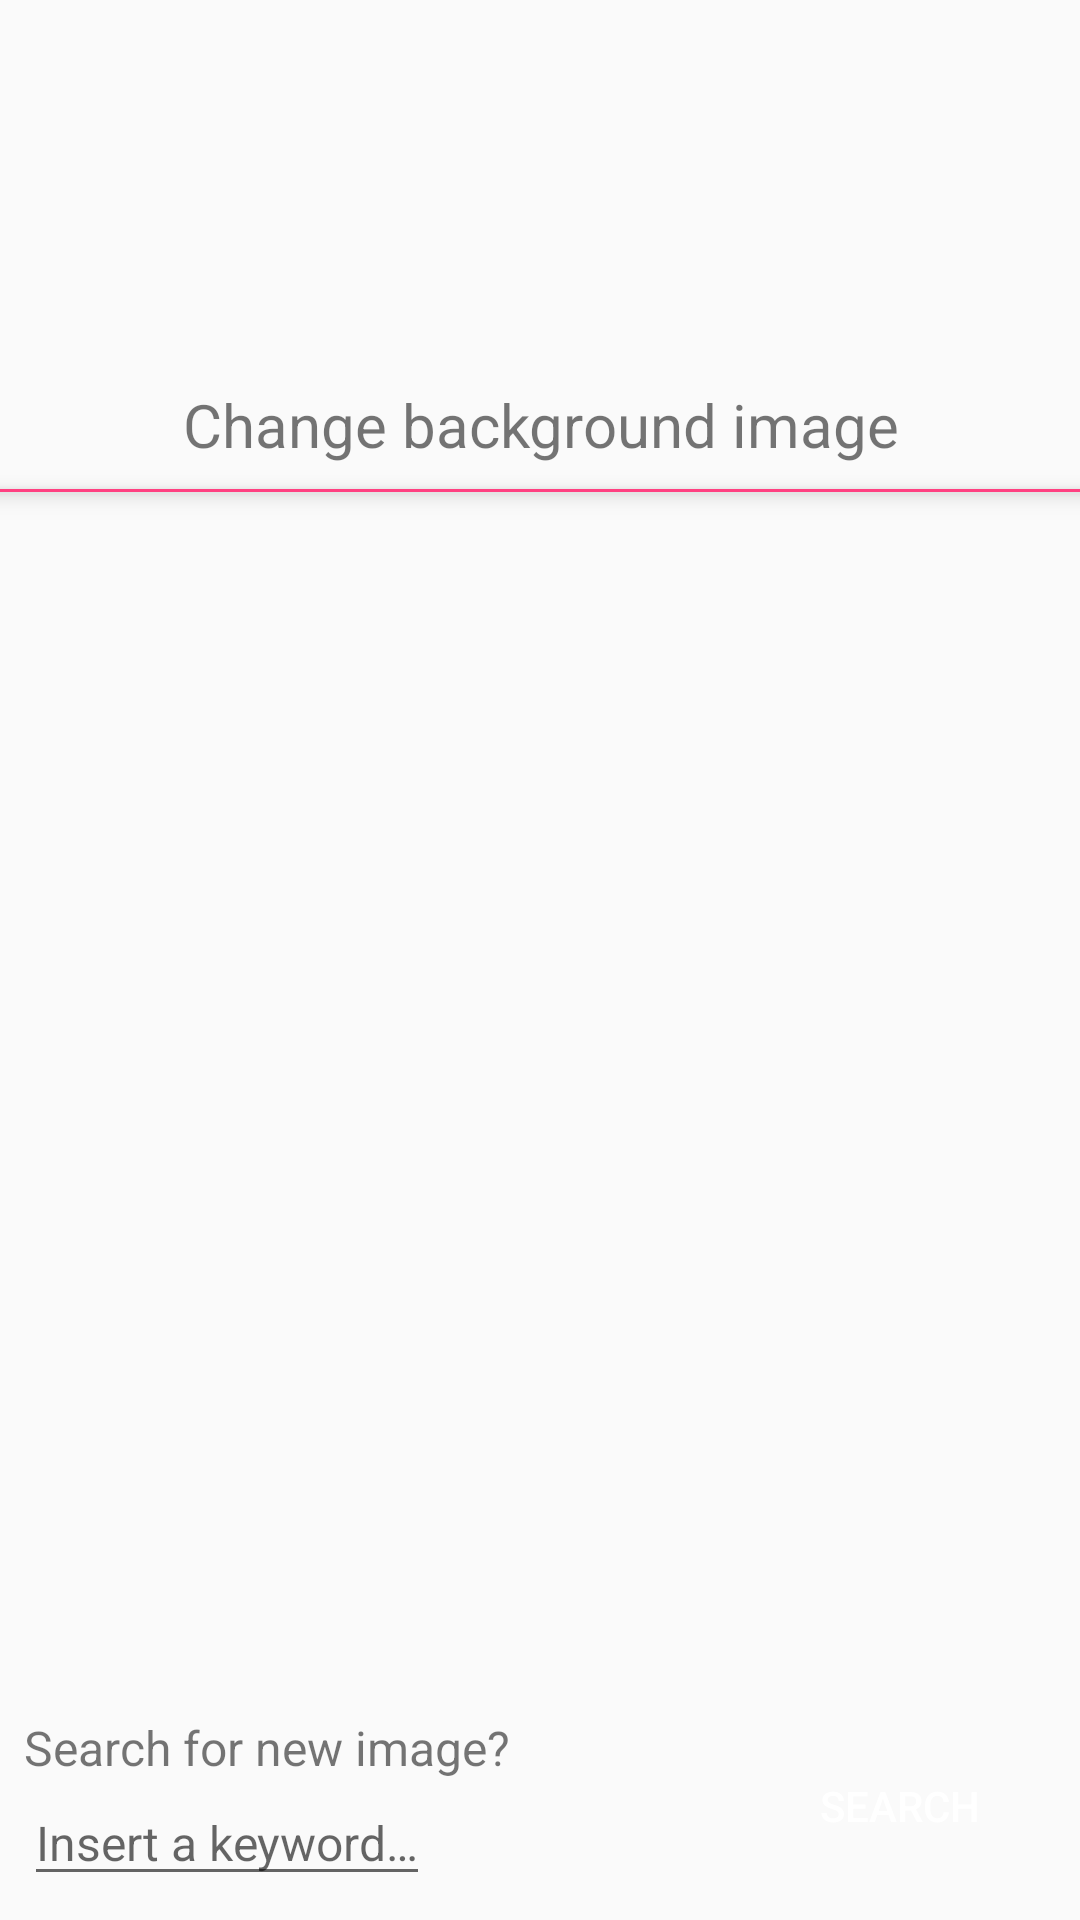

Reconstruct the res/layout file that produces this screen, plus the resources it refers to.
<!-- AndroidManifest.xml: activity theme AppTheme.NoActionBar -->
<!-- res/layout/change_picture.xml -->
<?xml version="1.0" encoding="utf-8"?>
<LinearLayout android:layout_width="match_parent"
    android:layout_height="match_parent"
    xmlns:tools="http://schemas.android.com/tools"
    xmlns:app="http://schemas.android.com/apk/res-auto"

    android:orientation="vertical"
    android:id="@+id/linear_layout_recycler_view"
    tools:context=".presentation.category.NewCategoryActivity"
    xmlns:android="http://schemas.android.com/apk/res/android">

    <LinearLayout
        android:layout_width="match_parent"
        android:layout_gravity="start"
        android:layout_weight="0"
        android:background="@drawable/layout_box"
        android:paddingBottom="8dp"
        android:paddingTop="8dp"
        android:orientation="horizontal"
        android:layout_height="120dp">
        <ImageView
            android:layout_gravity="center"
            android:id="@+id/current_picture"
            android:layout_width="wrap_content"
            android:layout_height="wrap_content" />
    </LinearLayout>

    <LinearLayout
        android:layout_width="match_parent"
        android:layout_height="wrap_content"
        android:padding="8dp"
        >
        <TextView
            android:id="@+id/backgroundPictureTextViewFrame"
            android:layout_width="match_parent"
            android:layout_height="match_parent"
            android:gravity="center"
            android:layout_weight="0"
            android:textStyle="normal"
            android:textSize="20sp"
            android:layout_gravity="center"
            android:text="@string/change_background_image" />
    </LinearLayout>

    <View
        android:layout_width="wrap_content"
        android:layout_height="1dp"
        android:background="@color/colorAccent"
        android:elevation="4dp"/>


    <androidx.recyclerview.widget.RecyclerView
        android:id="@+id/recyclerview"
        android:layout_width="match_parent"
        android:layout_height="match_parent"

        android:layout_weight="3" />

    <androidx.constraintlayout.widget.ConstraintLayout
        android:layout_width="match_parent"
        android:layout_weight="0"
        android:layout_height="wrap_content"
        android:orientation="horizontal"
        android:background="@drawable/layout_box"
        android:elevation="@dimen/big_padding">
        <LinearLayout
            android:padding="8dp"
            app:layout_constraintTop_toTopOf="parent"
            app:layout_constraintBottom_toBottomOf="parent"
            android:id="@+id/searchForPictureLayout"
            android:layout_width="wrap_content"
            android:layout_height="wrap_content"
            app:layout_constraintLeft_toLeftOf="parent"
            android:orientation="vertical">

            <TextView
                android:layout_width="wrap_content"
                android:layout_height="wrap_content"
                android:text="@string/do_you_want_to_search_for_new_image"
                android:textSize="@dimen/SmallTextSize" />

            <com.google.android.material.textfield.TextInputEditText
                android:id="@+id/tryAgainEditText"
                android:layout_width="wrap_content"
                android:layout_height="wrap_content"
                android:hint="@string/insert_a_keyword"
                android:textSize="@dimen/SmallTextSize" />
        </LinearLayout>

        <androidx.appcompat.widget.AppCompatButton
            android:id="@+id/searchBtnChangePicture"
            app:layout_constraintRight_toRightOf="parent"
            app:layout_constraintTop_toTopOf="parent"
            app:layout_constraintBottom_toBottomOf="parent"
            android:layout_marginEnd="16dp"
            android:layout_toEndOf="@+id/searchForPictureLayout"
            android:text="@string/search"
            style="@style/ButtonStyle">

        </androidx.appcompat.widget.AppCompatButton>
    </androidx.constraintlayout.widget.ConstraintLayout>
</LinearLayout>
<!-- resources referenced by this layout -->
<resources>
  <color name="colorAccent">#FF4081</color>
  <dimen name="SmallTextSize">16sp</dimen>
  <dimen name="big_padding">16dp</dimen>
  <string name="change_background_image">Change background image</string>
  <string name="do_you_want_to_search_for_new_image">Search for new image?</string>
  <string name="insert_a_keyword">Insert a keyword…</string>
  <string name="search">Search</string>
  <style name="ButtonStyle">
          
          <item name="colorPrimary">@color/colorAccent</item>
          <item name="colorPrimaryDark">@color/colorAccent</item>
          <item name="colorAccent">@color/colorAccent</item>
          <item name="android:background">@drawable/button_shape</item>
          <item name="android:textColor">@color/buttonTextColor</item>
          <item name="android:layout_height">wrap_content</item>
          <item name="android:layout_width">wrap_content</item>
      </style>
  <style name="AppTheme.NoActionBar">
          <item name="windowActionBar">false</item>
          <item name="windowNoTitle">true</item>
      </style>
  <color name="buttonTextColor">#ffffff</color>
</resources>
